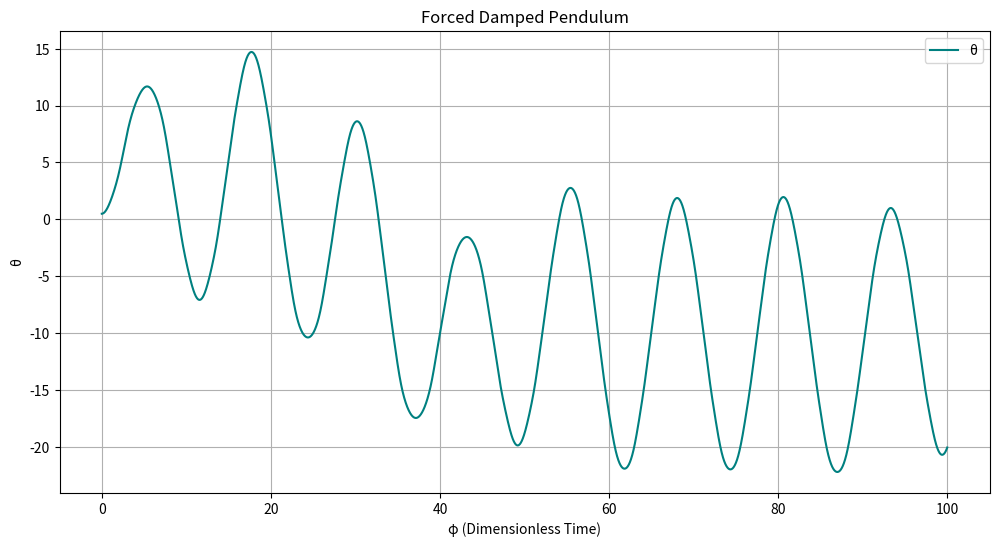
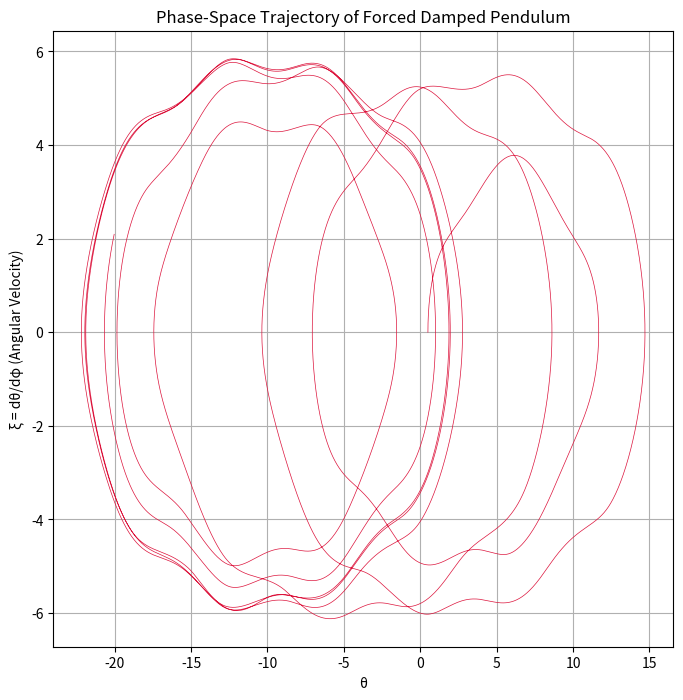
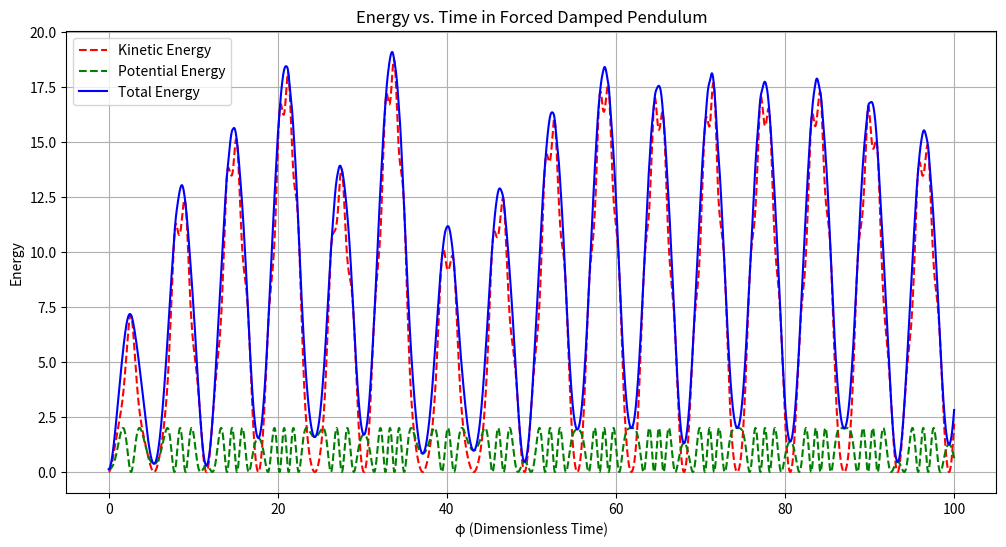

These figures' Python source, in order:
import numpy as np
import matplotlib.pyplot as plt
from scipy.integrate import solve_ivp

'''
Nondimensionalized forced damped pendulum equation:
  d²θ/dφ² + β dθ/dφ + sin(θ) = ε cos(Ω φ)
  θ: angular displacement
  ξ: angular velocity (dθ/dφ)
  β: dimensionless damping coefficient
  ε: dimensionless forcing amplitude
  Ω: dimensionless forcing frequency
'''
def forced_pendulum(phi, y, beta, epsilon, Omega):
    theta, xi = y  # xi = dθ/dφ
    dydphi = [
        xi,
        -beta * xi - np.sin(theta) + epsilon * np.cos(Omega * phi)
    ]
    return dydphi


# Parameters
beta = 0.25       # dimensionless damping
epsilon = 3.0     # dimensionless forcing amplitude
Omega = 0.5       # dimensionless forcing frequency

# Initial conditions [θ(0), ξ(0)]
y0 = [0.5, 0.0]  

# Time span
phi_span = (0, 100)
phi_eval = np.linspace(*phi_span, 10000)

####################
sol = solve_ivp(
    forced_pendulum,
    phi_span,
    y0,
    args=(beta, epsilon, Omega),
    t_eval=phi_eval,
    method='RK45'
)
####################



# θ vs. Time φ Plot

plt.figure(figsize=(12, 6))
plt.plot(sol.t, sol.y[0], color='teal', label='θ')
plt.xlabel('φ (Dimensionless Time)')
plt.ylabel('θ')
plt.title('Forced Damped Pendulum')
plt.grid(True)
plt.legend()


# Phase-space (ξ vs. θ) Plot

plt.figure(figsize=(8, 8))
plt.plot(sol.y[0], sol.y[1], color='crimson', linewidth=0.5)
plt.xlabel('θ')
plt.ylabel('ξ = dθ/dφ (Angular Velocity)')
plt.title('Phase-Space Trajectory of Forced Damped Pendulum')
plt.grid(True)


# Energy vs. Time Plot

theta_vals = sol.y[0]
xi_vals    = sol.y[1]

kinetic    = 0.5 * (xi_vals**2)
potential  = 1.0 - np.cos(theta_vals)
total      = kinetic + potential

plt.figure(figsize=(12, 6))
plt.plot(sol.t, kinetic,   'r--',  label='Kinetic Energy')
plt.plot(sol.t, potential, 'g--',  label='Potential Energy')
plt.plot(sol.t, total,     'b-',   label='Total Energy')

plt.xlabel('φ (Dimensionless Time)')
plt.ylabel('Energy')
plt.title('Energy vs. Time in Forced Damped Pendulum')
plt.grid(True)
plt.legend()
plt.show()



